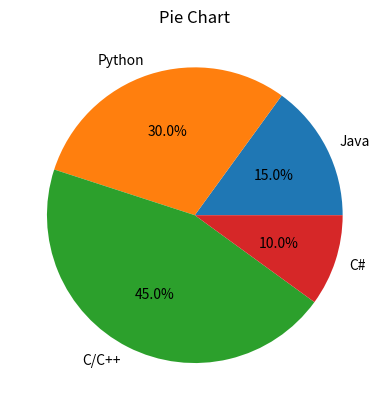

Python code for this plot:
import matplotlib.pyplot as plt
labels = ['Java', 'Python', 'C/C++', 'C#']
sizes = [15, 30, 45, 10]
plt.pie(sizes, labels=labels, autopct='%1.1f%%')
plt.title("Pie Chart")
plt.show()